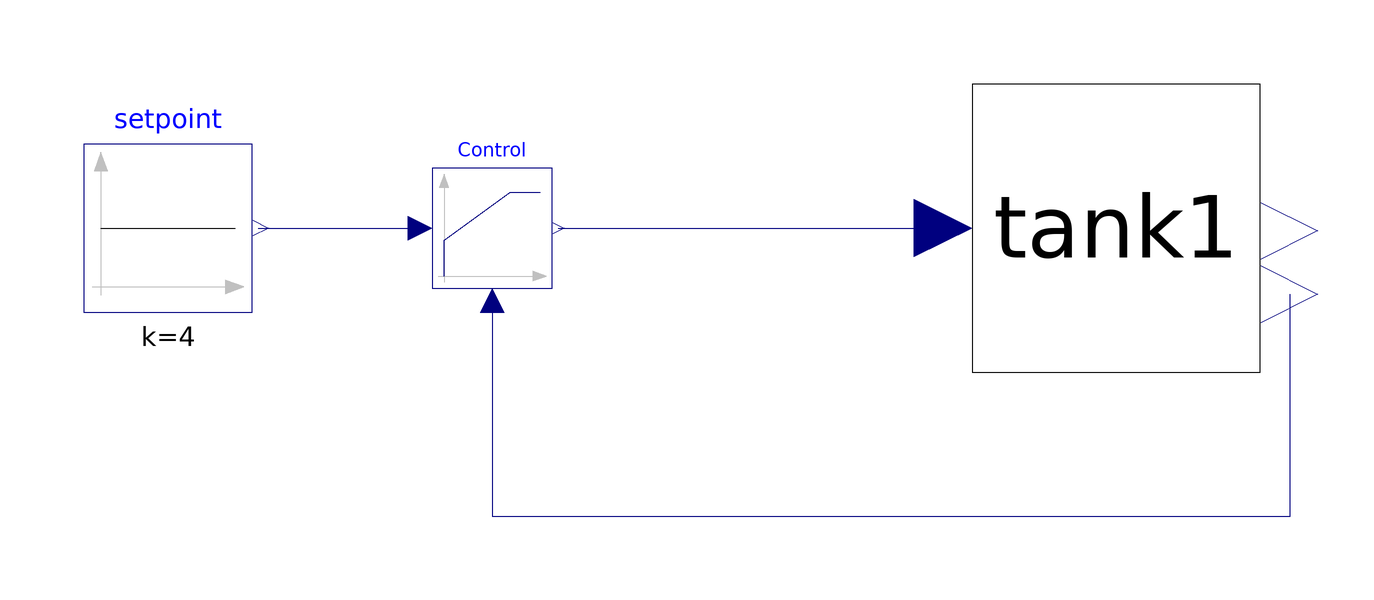

The component connection diagram of the Modelica model below, drawn from its own Placement and Line annotations.

model SingleTankControl
  Tank tank1(Area = 4, DischargeCoefficient = 0.7, init_height = 0) annotation(
    Placement(transformation(origin = {72, 48}, extent = {{-24, -24}, {24, 24}})));
  Modelica.Blocks.Sources.Constant setpoint(k = 4) annotation(
    Placement(transformation(origin = {-86, 48}, extent = {{-14, -14}, {14, 14}})));
  Modelica.Blocks.Continuous.LimPID Control(k = 1, Ti = 13.2, yMax = 5, yMin = 0, controllerType = Modelica.Blocks.Types.SimpleController.PI) annotation(
    Placement(transformation(origin = {-32, 48}, extent = {{-10, -10}, {10, 10}})));
equation
  connect(Control.y, tank1.qin) annotation(
    Line(points = {{-21, 48}, {43, 48}}, color = {0, 0, 127}));
  connect(setpoint.y, Control.u_s) annotation(
    Line(points = {{-71, 48}, {-44, 48}}, color = {0, 0, 127}));
  connect(Control.u_m, tank1.out_height) annotation(
    Line(points = {{-32, 36}, {-32, 0}, {101, 0}, {101, 37}}, color = {0, 0, 127}));
  annotation(
    experiment(StartTime = 0, StopTime = 600, Tolerance = 1e-06, Interval = 1.2),
Icon(graphics = {Ellipse(lineColor = {75, 138, 73}, fillColor = {255, 255, 255}, fillPattern = FillPattern.Solid, extent = {{-100, -100}, {100, 100}}), Polygon(lineColor = {0, 0, 255}, fillColor = {75, 138, 73}, pattern = LinePattern.None, fillPattern = FillPattern.Solid, points = {{-36, 60}, {64, 0}, {-36, -60}, {-36, 60}})}),
  Documentation(info = "<html><head></head><body>This example shows how a PID controller can be employed for level control of a single tank. This example helps in understanding and build up for the next coupled tank analysis.&nbsp;</body></html>"));
end SingleTankControl;